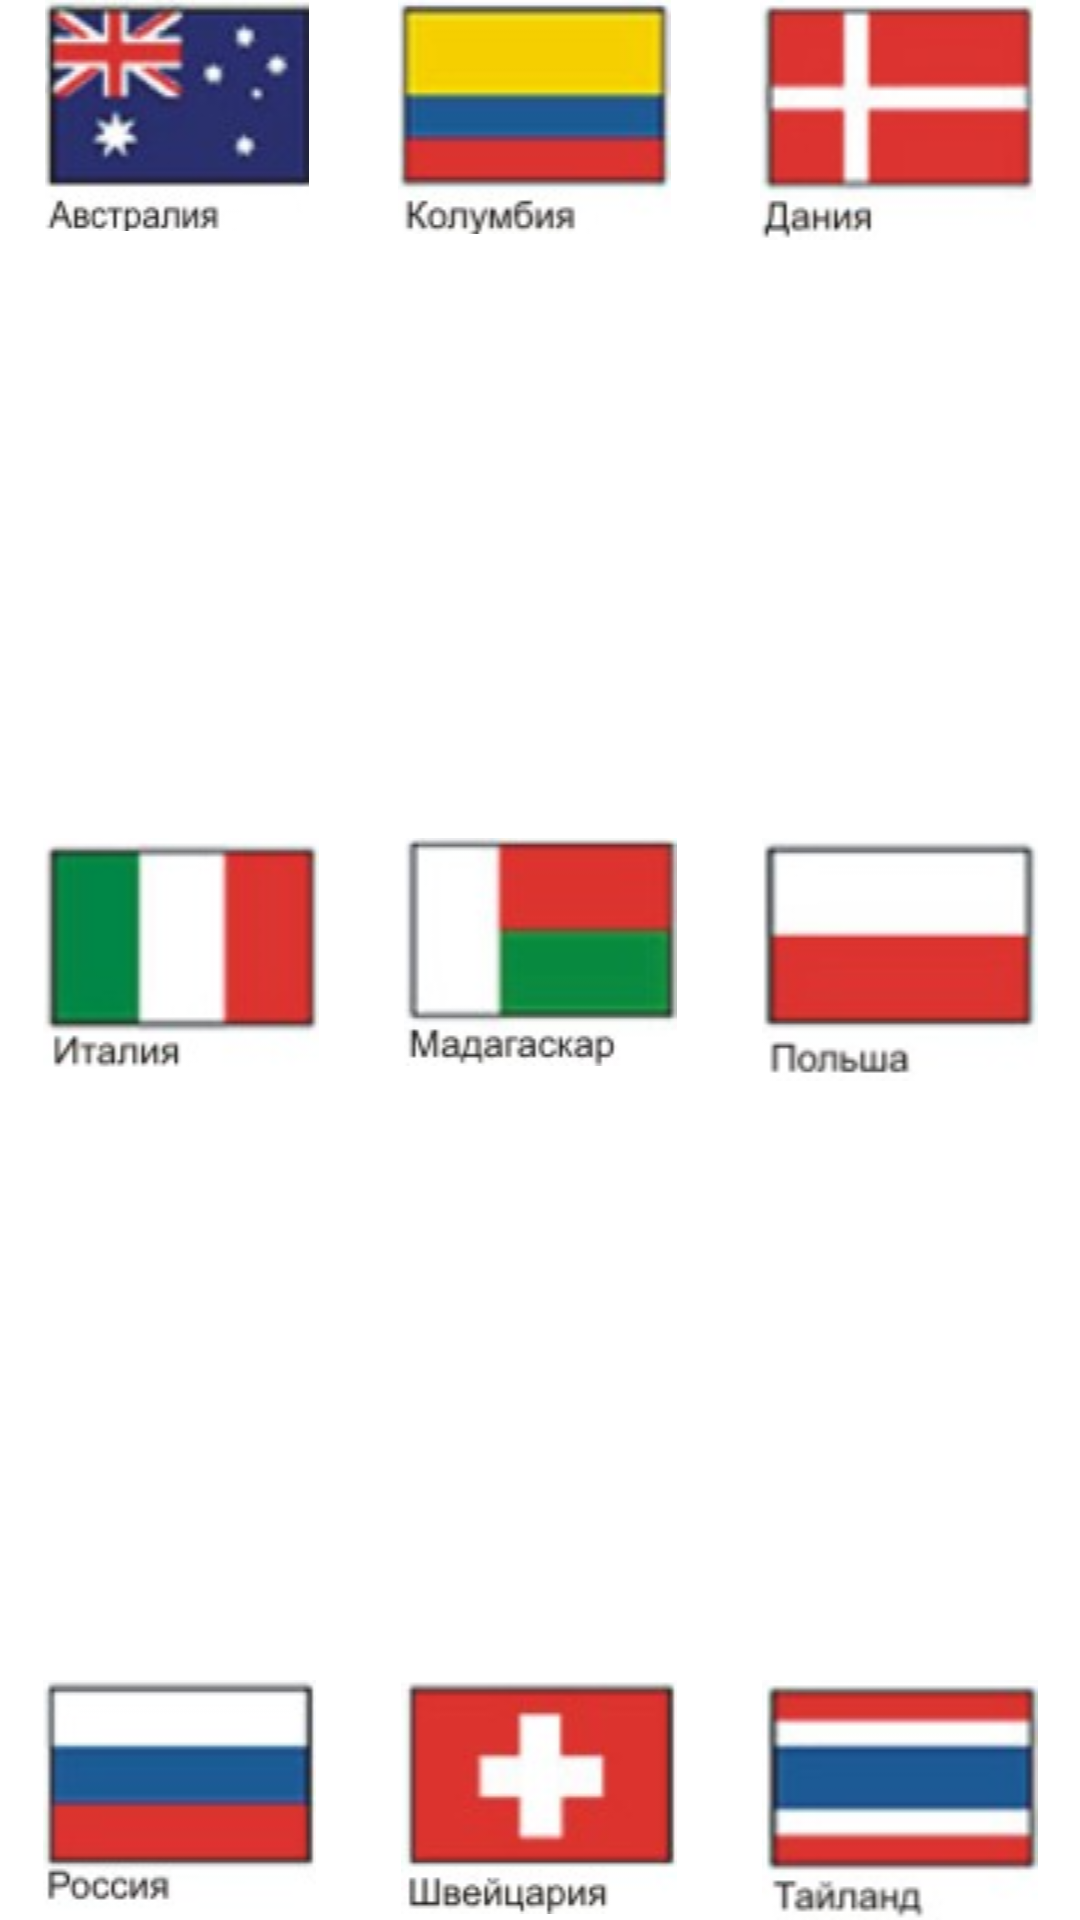

Android layout source for this screen:
<!-- AndroidManifest.xml: application theme Theme.Molchanov_Lesson_2 -->
<!-- res/layout/fragment_flags_linear.xml -->
<?xml version="1.0" encoding="utf-8"?>
<androidx.appcompat.widget.LinearLayoutCompat
    xmlns:android="http://schemas.android.com/apk/res/android"
    xmlns:app="http://schemas.android.com/apk/res-auto"
    android:id="@+id/flags_linear"
    android:layout_width="match_parent"
    android:layout_height="match_parent"
    android:orientation="vertical">

    <LinearLayout
        android:layout_width="match_parent"
        android:layout_height="wrap_content"
        android:layout_weight="1"
        android:orientation="horizontal">

        <ImageView
            android:id="@+id/flag_australia"
            android:layout_width="wrap_content"
            android:layout_height="wrap_content"
            android:layout_weight="1"
            android:contentDescription="@string/flags"
            app:srcCompat="@drawable/flag_australia" />

        <ImageView
            android:id="@+id/flag_columbia"
            android:layout_width="wrap_content"
            android:layout_height="wrap_content"
            android:layout_weight="1"
            app:srcCompat="@drawable/flag_columbia"
            android:contentDescription="@string/flags" />

        <ImageView
            android:id="@+id/flag_denmark"
            android:layout_width="wrap_content"
            android:layout_height="wrap_content"
            android:layout_weight="1"
            app:srcCompat="@drawable/flag_denmark"
            android:contentDescription="@string/flags" />
    </LinearLayout>

    <LinearLayout
        android:layout_width="match_parent"
        android:layout_height="wrap_content"
        android:layout_weight="1"
        android:orientation="horizontal">

        <ImageView
            android:id="@+id/flag_italy"
            android:layout_width="wrap_content"
            android:layout_height="wrap_content"
            android:layout_weight="1"
            app:srcCompat="@drawable/flag_italy"
            android:contentDescription="@string/flags" />

        <ImageView
            android:id="@+id/flag_madagaskar"
            android:layout_width="wrap_content"
            android:layout_height="wrap_content"
            android:layout_weight="1"
            app:srcCompat="@drawable/flag_madagaskar"
            android:contentDescription="@string/flags" />

        <ImageView
            android:id="@+id/flag_poland"
            android:layout_width="wrap_content"
            android:layout_height="wrap_content"
            android:layout_weight="1"
            app:srcCompat="@drawable/flag_poland"
            android:contentDescription="@string/flags" />
    </LinearLayout>

    <LinearLayout
        android:layout_width="match_parent"
        android:layout_height="wrap_content"
        android:layout_weight="0"
        android:orientation="horizontal">

        <ImageView
            android:id="@+id/flag_russia"
            android:layout_width="wrap_content"
            android:layout_height="wrap_content"
            android:layout_weight="1"
            app:srcCompat="@drawable/flag_russia"
            android:contentDescription="@string/flags" />

        <ImageView
            android:id="@+id/flag_swiss"
            android:layout_width="wrap_content"
            android:layout_height="wrap_content"
            android:layout_weight="1"
            app:srcCompat="@drawable/flag_swiss"
            android:contentDescription="@string/flags" />

        <ImageView
            android:id="@+id/flag_thailand"
            android:layout_width="wrap_content"
            android:layout_height="wrap_content"
            android:layout_weight="1"
            app:srcCompat="@drawable/flag_thailand"
            android:contentDescription="@string/flags" />
    </LinearLayout>
</androidx.appcompat.widget.LinearLayoutCompat>
<!-- resources referenced by this layout -->
<resources>
  <!-- drawable flag_australia: png bitmap (drawable, 14472 bytes) -->
  <!-- drawable flag_columbia: png bitmap (drawable, 6880 bytes) -->
  <!-- drawable flag_denmark: png bitmap (drawable, 7068 bytes) -->
  <!-- drawable flag_italy: png bitmap (drawable, 6337 bytes) -->
  <!-- drawable flag_madagaskar: png bitmap (drawable, 6869 bytes) -->
  <!-- drawable flag_poland: png bitmap (drawable, 5305 bytes) -->
  <!-- drawable flag_russia: png bitmap (drawable, 4819 bytes) -->
  <!-- drawable flag_swiss: png bitmap (drawable, 9339 bytes) -->
  <!-- drawable flag_thailand: png bitmap (drawable, 7197 bytes) -->
  <style name="Theme.Molchanov_Lesson_2" parent="Theme.MaterialComponents.DayNight.DarkActionBar">
          
          <item name="colorPrimary">@color/aston_primary</item>
          <item name="colorPrimaryVariant">@color/aston_primary</item>
          <item name="colorOnPrimary">@color/white</item>
          
          <item name="colorSecondary">@color/teal_200</item>
          <item name="colorSecondaryVariant">@color/teal_700</item>
          <item name="colorOnSecondary">@color/black</item>
          
          <item name="android:statusBarColor">?attr/colorPrimaryVariant</item>
          
          <item name="DefaultTextColor">@color/black</item>
      </style>
  <color name="aston_primary">#2987E4</color>
  <color name="white">#FFFFFFFF</color>
  <color name="teal_200">#FF03DAC5</color>
  <color name="teal_700">#FF018786</color>
  <color name="black">#FF000000</color>
</resources>
